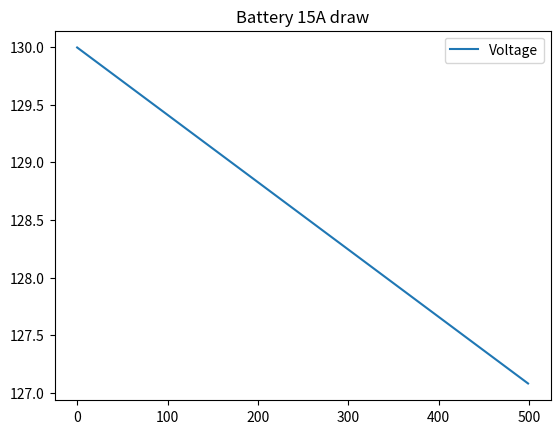

Write the Python code that produced this figure.
def findAmpHoursToZero(amphours=1190,start_voltage=130,end_voltage=105):
    return (start_voltage/(start_voltage-end_voltage))*amphours #Not sure how accurate this is but it should be close enough for us

class Battery:
    def __init__(self,voltage,amphours):
        self.normal_amphours = amphours
        self.amphours = amphours
        self.voltage = voltage
        self.normal_voltage = voltage

    def SetCharge(self,percent):
        self.amphours = self.normal_amphours*(percent/100)

    def calculate(self):

        amps = 1000 #This should work for negative numbers, which is effectively charging the battery.

        amp_hours_used = (amps*0.1) #Delta time.

        amp_hours_used = (amps/3600) #To hours

        self.amphours = self.amphours-amp_hours_used

        self.voltage = (self.amphours/self.normal_amphours)*self.normal_voltage

Batt = Battery(130,findAmpHoursToZero())

i = 0
import time

import matplotlib.pyplot as plt

class Transient:
    def __init__(self,name):
        self.graphs = {}
        self.shown = False
        self.name = name

    def add_graph(self,name):
        x = self.graphs.copy()
        x[name] = []
        y = x
        self.graphs = y

    def add(self,name,value):
        self.graphs[name].append(value)

    def generate_plot(self):
        if self.shown: return
        self.shown = True

        fig, ax = plt.subplots()
        ax.set_title(self.name)
        
        for plot_name in self.graphs:
            plot = self.graphs[plot_name]

            ax.plot(plot,label=plot_name)

        ax.legend()
            
            
        plt.show()

t = Transient("Battery 15A draw")

t.add_graph("Voltage")

while i < 500:
    i+=1
    Batt.calculate()
    t.add("Voltage",round(Batt.voltage,4))
    time.sleep(0.01)

t.generate_plot()